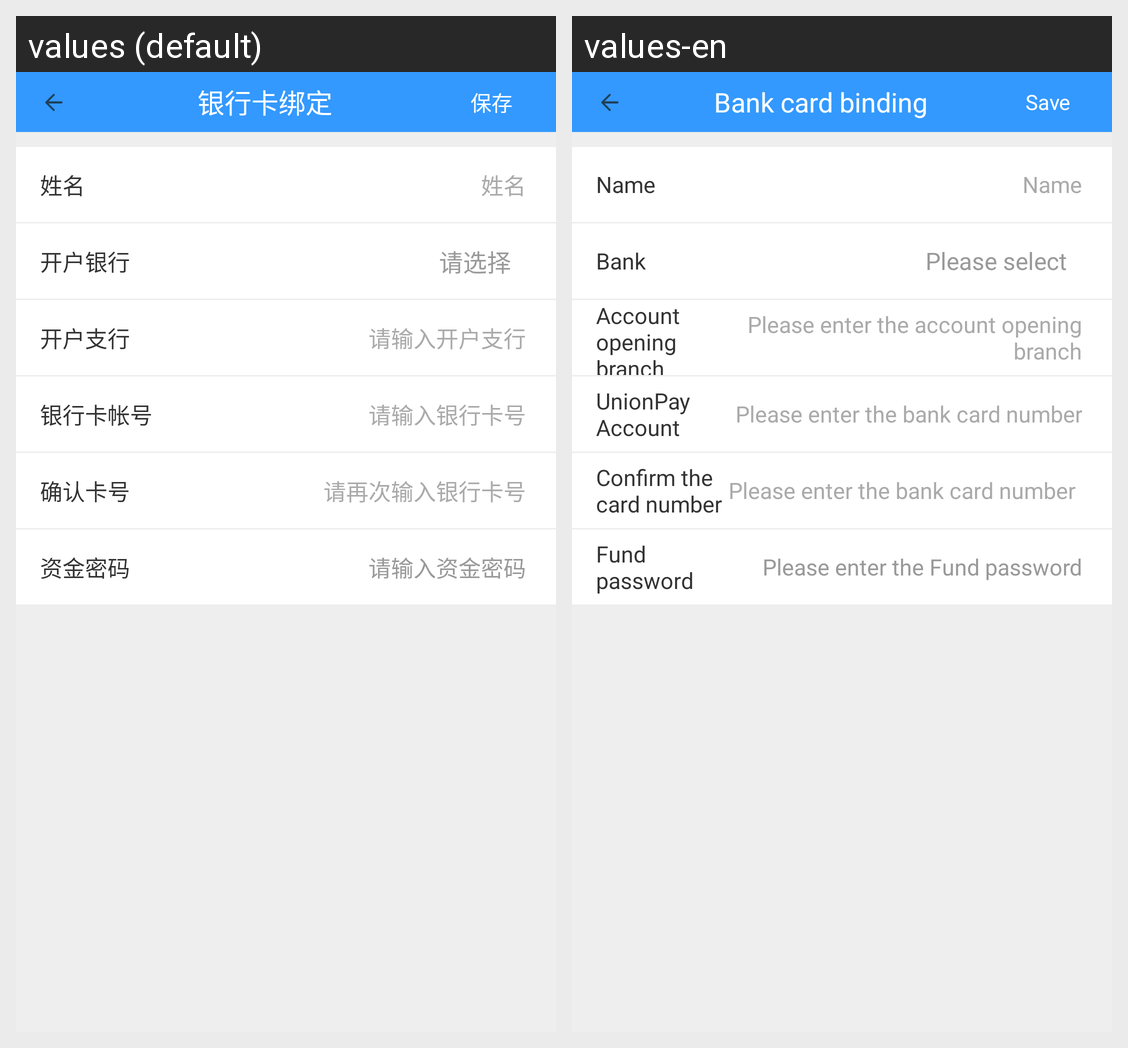

This grid shows one Android layout under two languages. Give, for every string resource on the screen, its name, the default text and each shown locale's text.
Android screen res/layout/activity_bind_bank.xml rendered under 2 locales, left to right: values (default), values-en. Device: Nexus 5 (rendered at 1080×1920; each locale shown at half size, 540×960, under a caption strip naming it); theme AppTheme.
Strings drawn on this screen, with the default value and each locale's value (text and hints the layout hard-codes, and strings that could not be matched under every locale, appear in the picture but are not listed):

bank_card_binding
  values: 银行卡绑定
  values-en: Bank card binding

save
  values: 保存
  values-en: Save

name
  values: 姓名
  values-en: Name

bank
  values: 开户银行
  values-en: Bank

text_ad_select
  values: 请选择
  values-en: Please select

account_opening_branch
  values: 开户支行
  values-en: Account opening branch

account_opening_branchTip
  values: 请输入开户支行
  values-en: Please enter the account opening branch

unionpay_account
  values: 银行卡帐号
  values-en: UnionPay Account

unionpay_accountTip
  values: 请输入银行卡号
  values-en: Please enter the bank card number

confirm_cardnumber
  values: 确认卡号
  values-en: Confirm the card number

unionpay_accountTip2
  values: 请再次输入银行卡号
  values-en: Please enter the bank card number again

capital_password
  values: 资金密码
  values-en: Fund password

capital_passwordTip
  values: 请输入资金密码
  values-en: Please enter the Fund password
